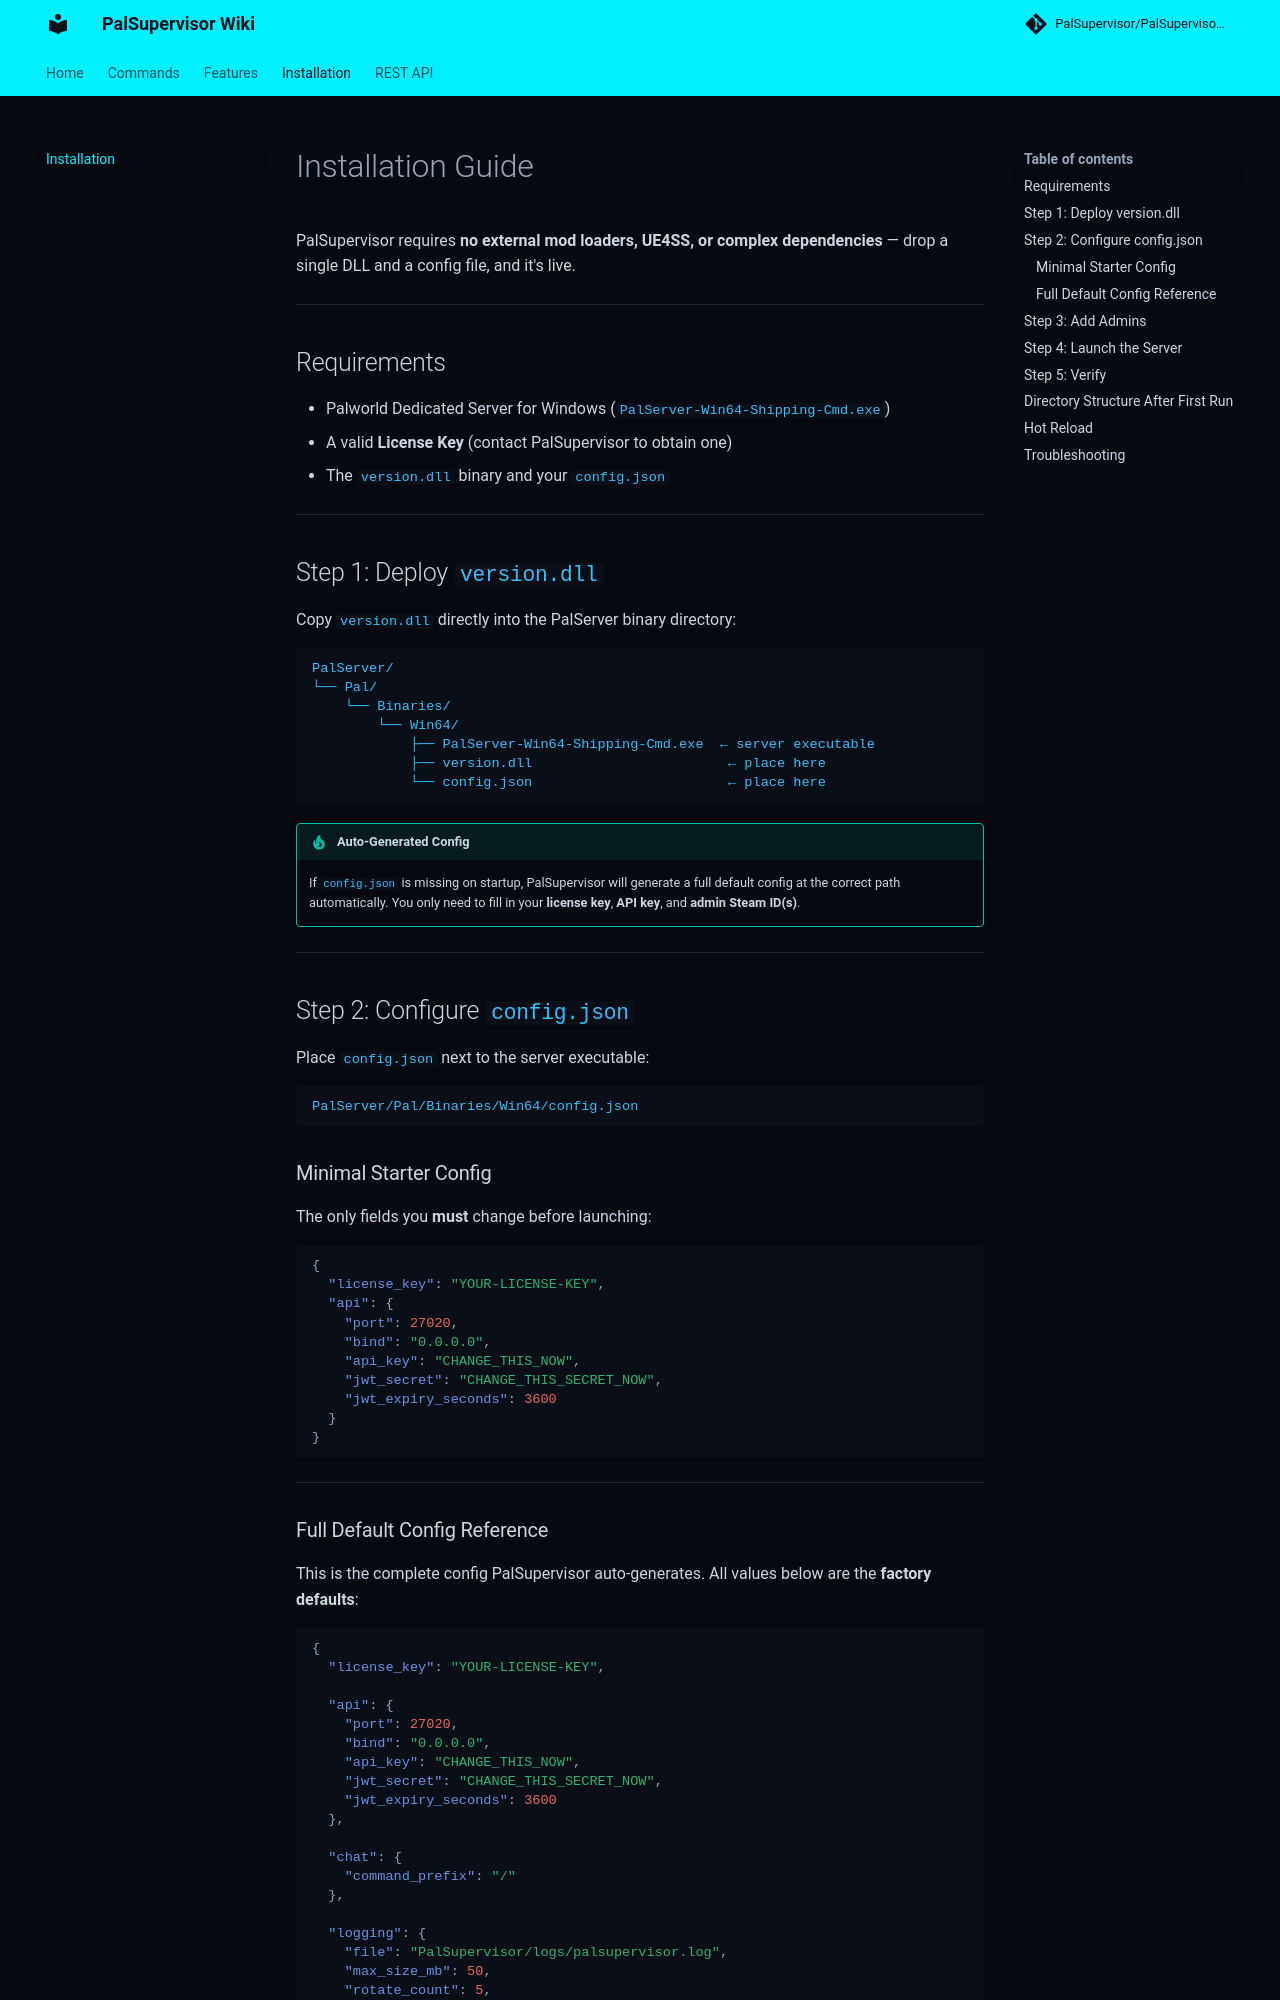

repository: PalSupervisor/PalSupervisor-DLL · page: Installation/index.html · generator: mkdocs

# Installation Guide

PalSupervisor requires **no external mod loaders, UE4SS, or complex dependencies** — drop a single DLL and a config file, and it's live.

---

## Requirements

- Palworld Dedicated Server for Windows (`PalServer-Win64-Shipping-Cmd.exe`)
- A valid **License Key** (contact PalSupervisor to obtain one)
- The `version.dll` binary and your `config.json`

---

## Step 1: Deploy `version.dll`

Copy `version.dll` directly into the PalServer binary directory:

```
PalServer/
└── Pal/
    └── Binaries/
        └── Win64/
            ├── PalServer-Win64-Shipping-Cmd.exe  ← server executable
            ├── version.dll                        ← place here
            └── config.json                        ← place here
```

!!! tip "Auto-Generated Config"
    If `config.json` is missing on startup, PalSupervisor will generate a full default config at the correct path automatically. You only need to fill in your **license key**, **API key**, and **admin Steam ID(s)**.

---

## Step 2: Configure `config.json`

Place `config.json` next to the server executable:

```
PalServer/Pal/Binaries/Win64/config.json
```

### Minimal Starter Config

The only fields you **must** change before launching:

```json
{
  "license_key": "YOUR-LICENSE-KEY",
  "api": {
    "port": 27020,
    "bind": "0.0.0.0",
    "api_key": "CHANGE_THIS_NOW",
    "jwt_secret": "CHANGE_THIS_SECRET_NOW",
    "jwt_expiry_seconds": 3600
  }
}
```

---
